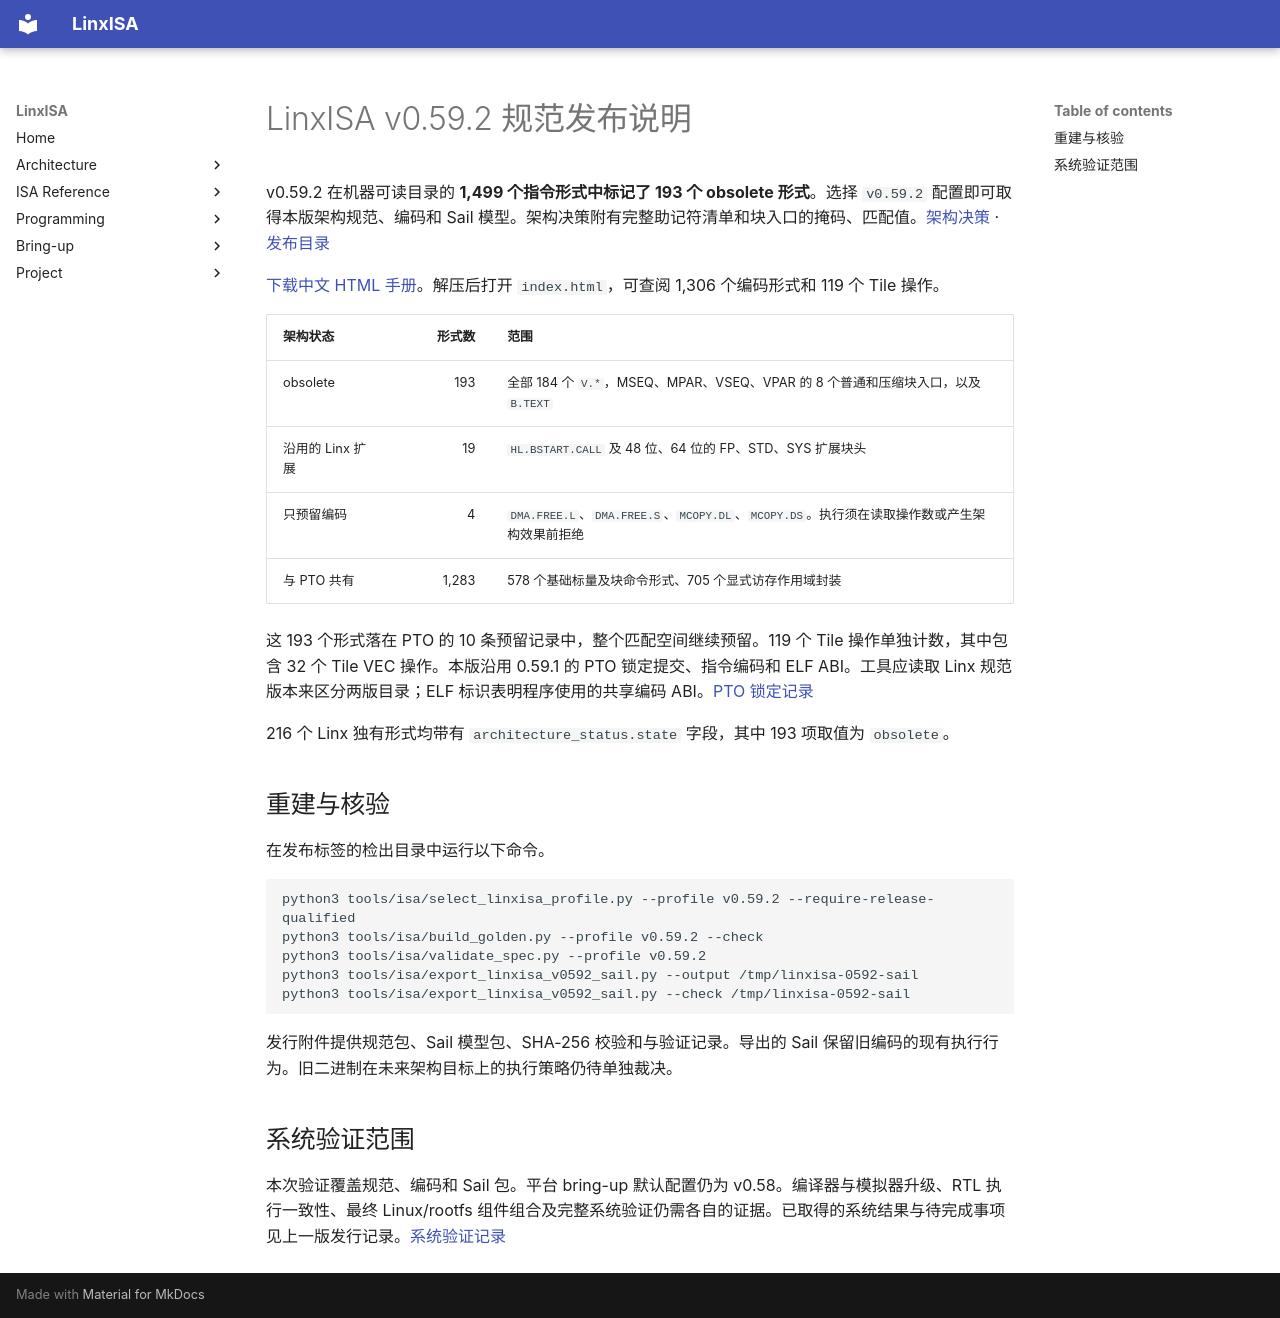

repository: LinxISA/linx-isa · page: zh/releases/v0.59.2/index.html · generator: mkdocs

# LinxISA v0.59.2 规范发布说明

v0.59.2 在机器可读目录的 **1,499 个指令形式中标记了 193 个 obsolete 形式**。选择 `v0.59.2` 配置即可取得本版架构规范、编码和 Sail 模型。架构决策附有完整助记符清单和块入口的掩码、匹配值。[架构决策](../architecture/linx-two-level-block-obsolescence.md) · [发布目录](https://github.com/LinxISA/linx-isa/blob/v0.59.2/isa/v0.59.2/linxisa-v0.59.2.json)

[下载中文 HTML 手册](https://github.com/LinxISA/linx-isa/releases/download/v0.59.2/linxisa-0.59.2-html.zip)。解压后打开 `index.html`，可查阅 1,306 个编码形式和 119 个 Tile 操作。

| 架构状态 | 形式数 | 范围 |
| --- | ---: | --- |
| obsolete | 193 | 全部 184 个 `V.*`，MSEQ、MPAR、VSEQ、VPAR 的 8 个普通和压缩块入口，以及 `B.TEXT` |
| 沿用的 Linx 扩展 | 19 | `HL.BSTART.CALL` 及 48 位、64 位的 FP、STD、SYS 扩展块头 |
| 只预留编码 | 4 | `DMA.FREE.L`、`DMA.FREE.S`、`MCOPY.DL`、`MCOPY.DS`。执行须在读取操作数或产生架构效果前拒绝 |
| 与 PTO 共有 | 1,283 | 578 个基础标量及块命令形式、705 个显式访存作用域封装 |

这 193 个形式落在 PTO 的 10 条预留记录中，整个匹配空间继续预留。119 个 Tile 操作单独计数，其中包含 32 个 Tile VEC 操作。本版沿用 0.59.1 的 PTO 锁定提交、指令编码和 ELF ABI。工具应读取 Linx 规范版本来区分两版目录；ELF 标识表明程序使用的共享编码 ABI。[PTO 锁定记录](https://github.com/LinxISA/linx-isa/blob/v0.59.2/isa/v0.59/pto-spec.lock.json)

216 个 Linx 独有形式均带有 `architecture_status.state` 字段，其中 193 项取值为 `obsolete`。

## 重建与核验

在发布标签的检出目录中运行以下命令。

```sh
python3 tools/isa/select_linxisa_profile.py --profile v0.59.2 --require-release-qualified
python3 tools/isa/build_golden.py --profile v0.59.2 --check
python3 tools/isa/validate_spec.py --profile v0.59.2
python3 tools/isa/export_linxisa_v0592_sail.py --output /tmp/linxisa-0592-sail
python3 tools/isa/export_linxisa_v0592_sail.py --check /tmp/linxisa-0592-sail
```

发行附件提供规范包、Sail 模型包、SHA-256 校验和与验证记录。导出的 Sail 保留旧编码的现有执行行为。旧二进制在未来架构目标上的执行策略仍待单独裁决。

## 系统验证范围

本次验证覆盖规范、编码和 Sail 包。平台 bring-up 默认配置仍为 v0.58。编译器与模拟器升级、RTL 执行一致性、最终 Linux/rootfs 组件组合及完整系统验证仍需各自的证据。已取得的系统结果与待完成事项见上一版发行记录。[系统验证记录](v0.59.1.md)
